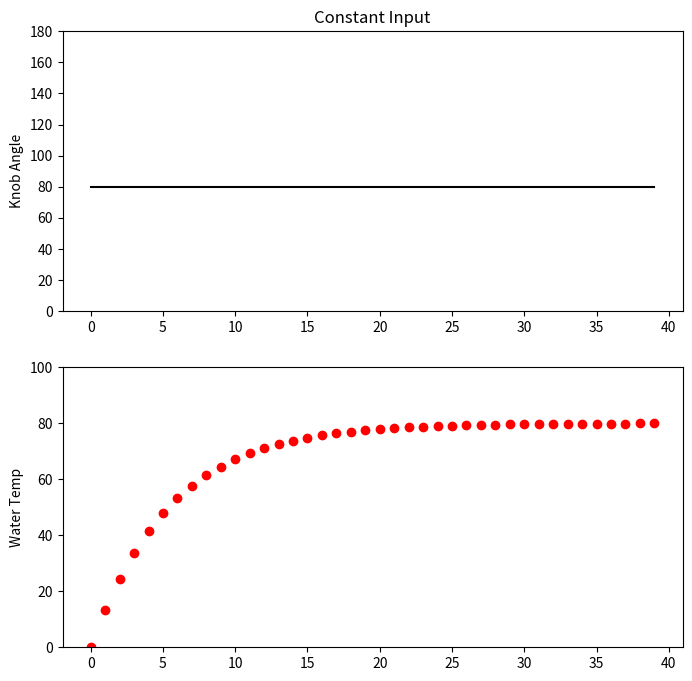
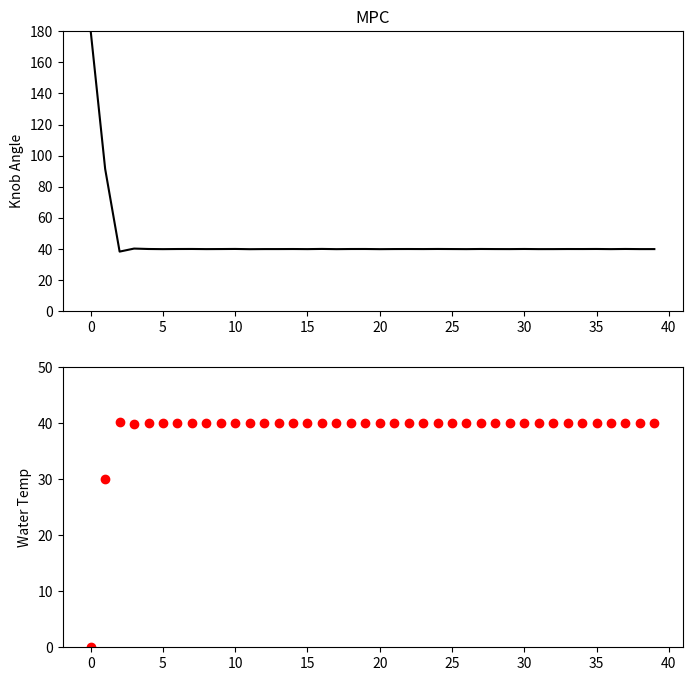

Source code (Python) for these figures, in order:
import numpy as np
import matplotlib.pyplot as plt
from scipy.optimize import minimize

class ModelPredictiveControl:
    def __init__(self):
        self.horizon = 40

    def plant_model(self, u, prev_temp):
        knob_angle = u
        # Knob angle to temperature
        knob_temp = knob_angle * 0.5
        # Calculate dT or change in temperature.
        tau = 6
        dT =   (knob_angle - prev_temp)/tau   
        # new temp = current temp + change in temp.
        return prev_temp + dT 

    def cost_function(self, u):
        cost = 0.0
        temp = 0.0
        for i in range(0, self.horizon):
            temp = self.plant_model(u[i], temp)
            cost = cost + abs(temp - 40)
        return cost


mpc = ModelPredictiveControl()

# Set bounds.
bounds = []
for i in range(mpc.horizon):
    bounds += [[0, 180]]

# Create Inputs to be filled.
u = np.ones(mpc.horizon)

# Non-linear optimization.
u_solution = minimize(mpc.cost_function,
                      x0=u,
                      method='SLSQP',
                      bounds=bounds,
                      tol = 1e-8)



# --------------------------
# Calculate data for Plot 1.
knob_angle_list = []
water_temp_list = []
t_list = []
knob_angle = 80
water_temp = 0.0
for t in range(40):
    t_list += [t]
    knob_angle_list += [knob_angle]
    water_temp_list += [water_temp]
    water_temp = mpc.plant_model(knob_angle, water_temp)

# Create Plot 1 - Constant Input
# Subplot 1
plt.figure(figsize=(8,8))
plt.subplot(211)
plt.title("Constant Input")
plt.ylabel("Knob Angle")
# Enter Data
plt.plot(t_list, knob_angle_list, 'k')
plt.ylim(0,180)

# Subplot 2
plt.subplot(212)
plt.ylabel("Water Temp")
# Enter Data
plt.plot(t_list, water_temp_list, 'ro')
plt.ylim(0,100)
plt.show()

# --------------------------
# Calculate data for Plot 2.
knob_angle_list = []
water_temp_list = []
t_list = []
water_temp = 0.0
for t in range(40):
    t_list += [t]
    knob_angle = u_solution.x[t]
    knob_angle_list += [knob_angle]
    water_temp_list += [water_temp]
    water_temp = mpc.plant_model(knob_angle, water_temp)

# Plot 2 - MPC
# Subplot 1
plt.figure(figsize=(8,8))
plt.subplot(211)
plt.title("MPC")
plt.ylabel("Knob Angle")
# Enter data
plt.plot(t_list, knob_angle_list, 'k')
plt.ylim(0,180)

# Subplot 2
plt.subplot(212)
plt.ylabel("Water Temp")
# Enter data
plt.plot(t_list, water_temp_list, 'ro')
plt.ylim(0,50)
plt.show()
